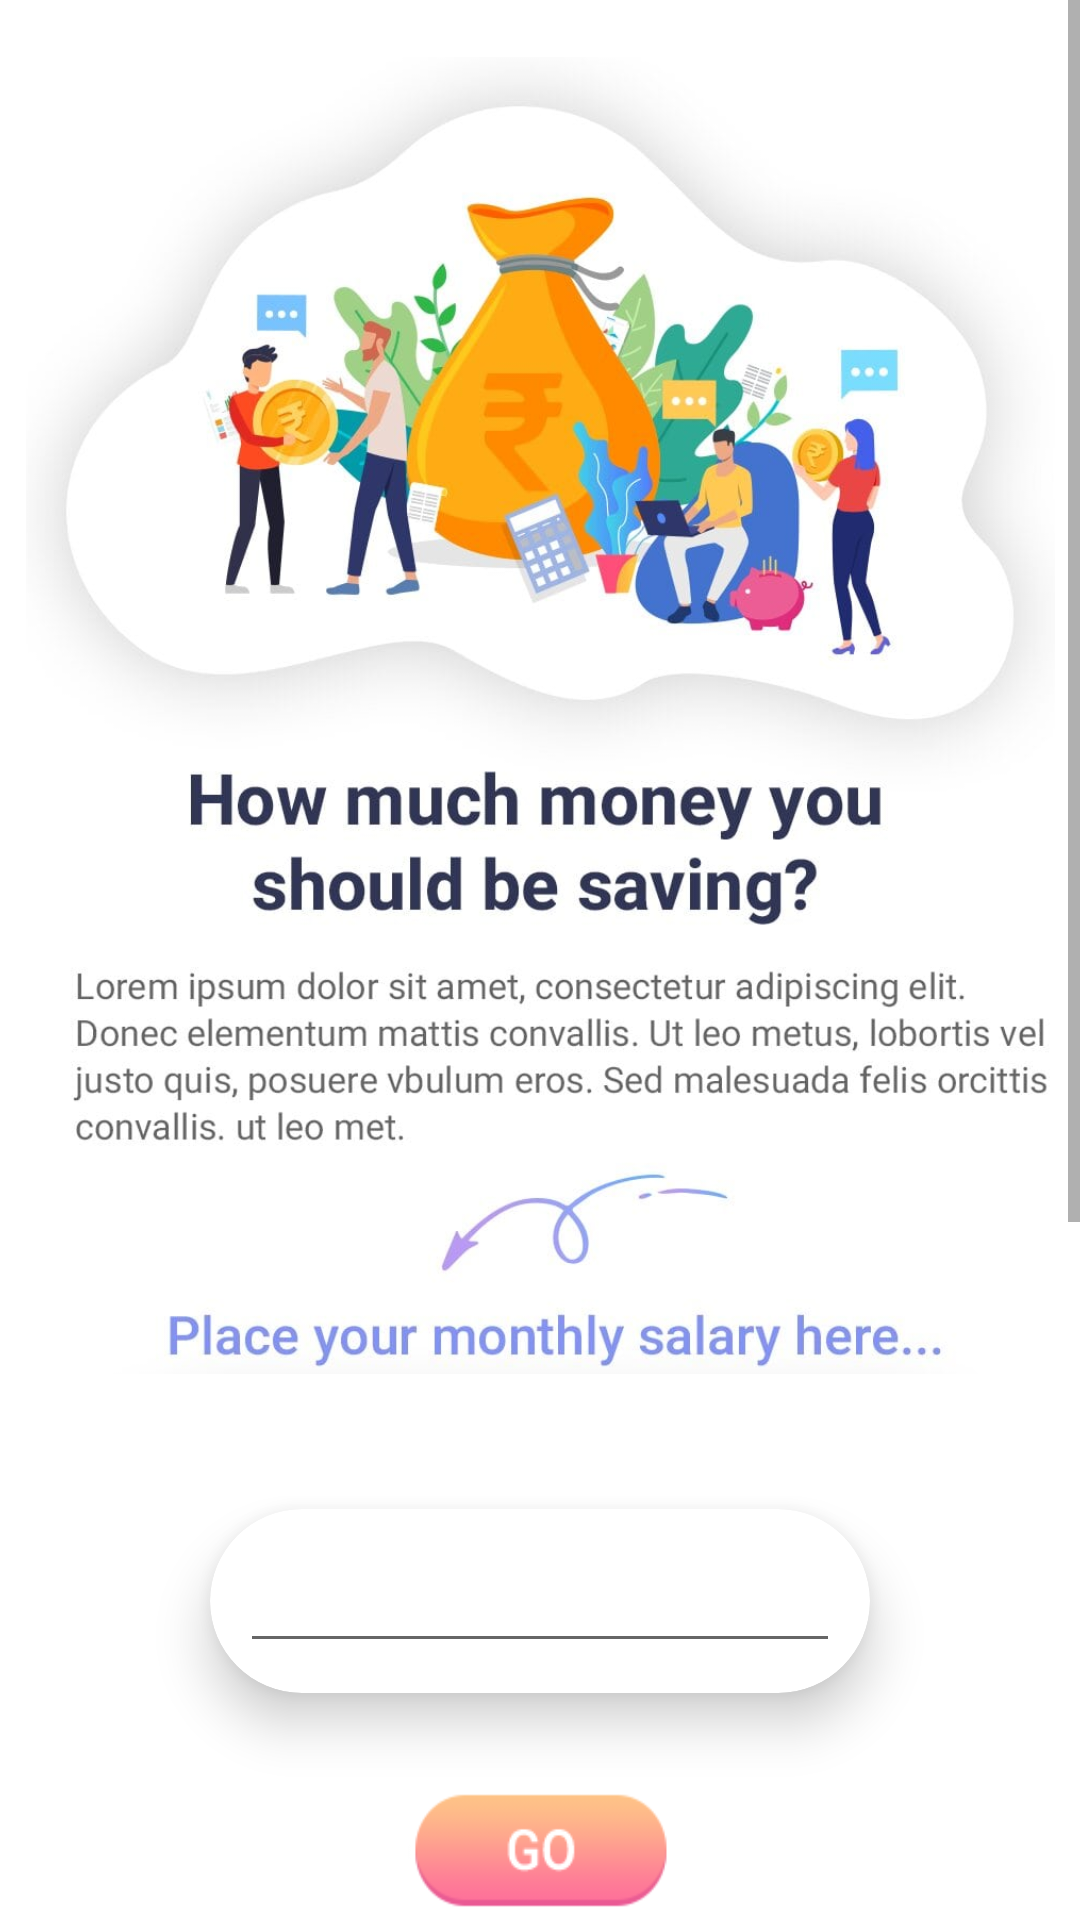

The Android layout XML behind this screen, and the referenced resources:
<!-- AndroidManifest.xml: application theme AppTheme -->
<!-- res/layout/activity_main.xml -->
<?xml version="1.0" encoding="utf-8"?>
<androidx.constraintlayout.widget.ConstraintLayout xmlns:android="http://schemas.android.com/apk/res/android"
    xmlns:app="http://schemas.android.com/apk/res-auto"
    xmlns:tools="http://schemas.android.com/tools"
    android:layout_width="match_parent"
    android:layout_height="match_parent"
    android:background="@color/white"
    tools:context=".MainActivity">

    <ScrollView
        android:layout_width="match_parent"
        android:layout_height="match_parent"
        tools:layout_editor_absoluteX="-50dp"
        tools:layout_editor_absoluteY="-252dp">

        <androidx.constraintlayout.widget.ConstraintLayout
            android:layout_width="match_parent"
            android:layout_height="wrap_content">

            <ImageView
                android:id="@+id/ivLogo"
                android:layout_width="343dp"
                android:layout_height="469dp"
                android:layout_marginTop="4dp"
                android:src="@drawable/intro_pg"
                app:layout_constraintEnd_toEndOf="parent"
                app:layout_constraintLeft_toLeftOf="parent"
                app:layout_constraintRight_toRightOf="parent"
                app:layout_constraintStart_toStartOf="parent"
                app:layout_constraintTop_toTopOf="parent" />

            <androidx.cardview.widget.CardView
                android:id="@+id/cvSalary"
                android:layout_width="wrap_content"
                android:layout_height="wrap_content"
                android:layout_margin="30dp"
                android:orientation="vertical"
                app:cardCornerRadius="35dp"
                app:cardElevation="10dp"
                app:contentPadding="10dp"
                app:layout_constraintEnd_toEndOf="parent"
                app:layout_constraintLeft_toLeftOf="parent"
                app:layout_constraintRight_toRightOf="parent"
                app:layout_constraintStart_toStartOf="parent"
                app:layout_constraintTop_toBottomOf="@id/ivLogo">

                <EditText
                    android:id="@+id/etSalary"
                    android:layout_width="200dp"
                    android:layout_height="wrap_content"
                    android:fontFamily="@font/campton_book"
                    android:gravity="center"
                    app:layout_constraintEnd_toEndOf="parent"
                    app:layout_constraintLeft_toLeftOf="parent"
                    app:layout_constraintRight_toRightOf="parent"
                    app:layout_constraintStart_toStartOf="parent"
                    app:layout_constraintTop_toBottomOf="parent"
                    tools:text="@string/app_name"

                    />
            </androidx.cardview.widget.CardView>

            <ImageButton
                android:id="@+id/btnGo"
                android:layout_width="88dp"
                android:layout_height="45dp"
                android:layout_marginTop="30dp"
                android:background="@color/white"
                android:scaleType="fitXY"
                android:src="@drawable/go"
                app:layout_constraintEnd_toEndOf="parent"
                app:layout_constraintLeft_toLeftOf="parent"
                app:layout_constraintRight_toRightOf="parent"
                app:layout_constraintStart_toStartOf="parent"
                app:layout_constraintTop_toBottomOf="@id/cvSalary" />

            <ImageView
                android:layout_width="wrap_content"
                android:layout_height="301dp"
                android:layout_gravity="center|bottom"
                android:layout_marginTop="65dp"
                android:scaleType="centerCrop"
                android:src="@drawable/below"
                app:layout_constraintEnd_toEndOf="parent"
                app:layout_constraintLeft_toLeftOf="parent"
                app:layout_constraintRight_toRightOf="parent"
                app:layout_constraintStart_toStartOf="parent"
                app:layout_constraintTop_toBottomOf="@id/btnGo" />

        </androidx.constraintlayout.widget.ConstraintLayout>


    </ScrollView>
</androidx.constraintlayout.widget.ConstraintLayout>
<!-- resources referenced by this layout -->
<resources>
  <color name="white">#ffffff</color>
  <!-- drawable below: png bitmap (drawable-v24, 17776 bytes) -->
  <!-- drawable go: png bitmap (drawable, 2684 bytes) -->
  <!-- drawable intro_pg: png bitmap (drawable, 548539 bytes) -->
  <string name="app_name">ShipMart</string>
  <style name="AppTheme" parent="Theme.AppCompat.Light.DarkActionBar">
          
          <item name="colorPrimary">@color/colorPrimary</item>
          <item name="colorPrimaryDark">@color/colorPrimaryDark</item>
          <item name="colorAccent">@color/colorAccent</item>
      </style>
  <color name="colorPrimary">#008577</color>
  <color name="colorPrimaryDark">#00574B</color>
  <color name="colorAccent">#D81B60</color>
</resources>
